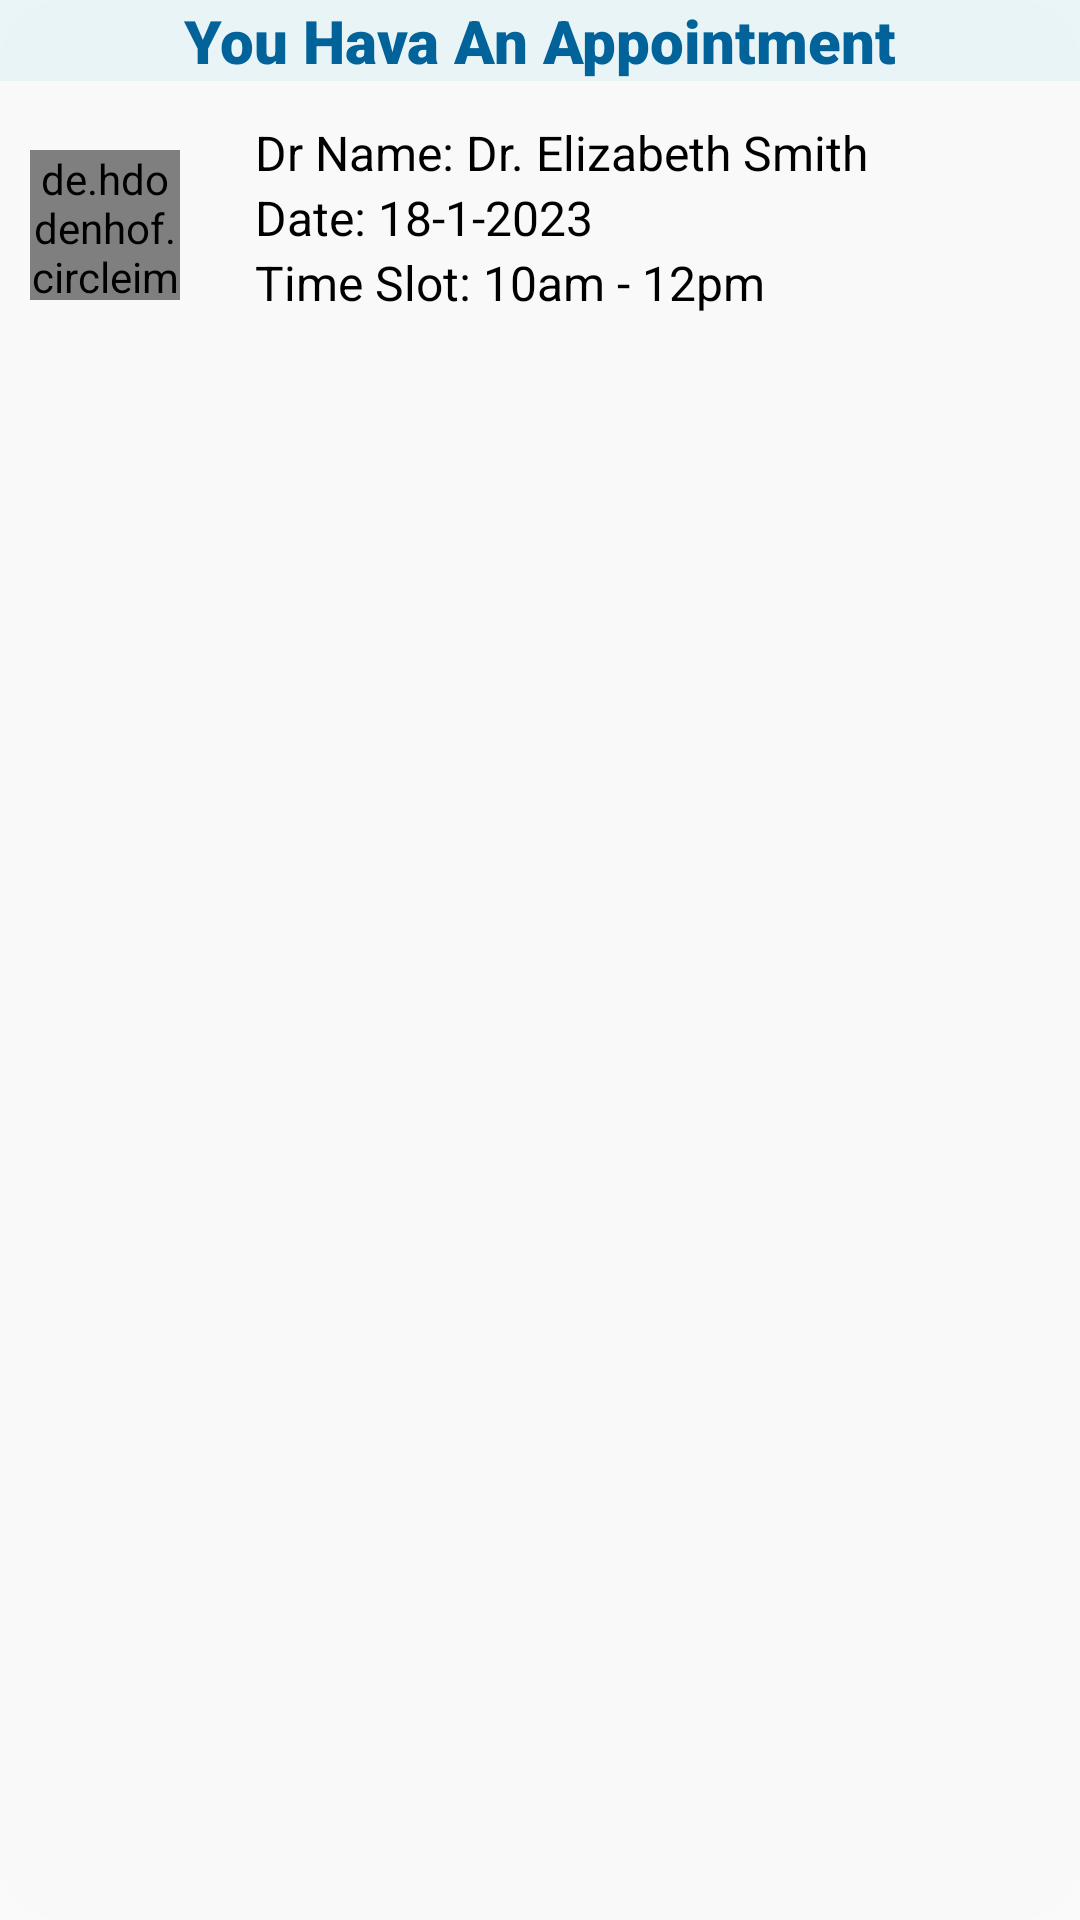

Reconstruct the res/layout file that produces this screen, plus the resources it refers to.
<!-- AndroidManifest.xml: application theme Theme.Care2U -->
<!-- res/layout/appointment_row.xml -->
<?xml version="1.0" encoding="utf-8"?>
<LinearLayout xmlns:android="http://schemas.android.com/apk/res/android"
    android:id="@+id/appointment_event_ly"
    android:layout_width="match_parent"
    android:layout_height="wrap_content"
    android:layout_margin="5dp"
    style="@style/SCREEN_Image"
    android:background="@drawable/bmi_background_et"
    android:orientation="vertical">

    <TextView
        android:layout_width="match_parent"
        android:layout_height="wrap_content"
        android:background="@color/test"
        android:fontFamily="sans-serif-black"
        android:text="You Hava An Appointment"
        android:textAlignment="center"
        android:textColor="@color/blue"
        android:textSize="20sp" />

    <LinearLayout
        android:layout_width="match_parent"
        android:layout_height="wrap_content"
        android:layout_gravity="center"
        android:layout_marginTop="8dp"
        android:gravity="center"
        android:orientation="horizontal">

        <de.hdodenhof.circleimageview.CircleImageView
            android:id="@+id/imageProfile"
            android:layout_width="50dp"
            android:layout_height="50dp"
            android:layout_gravity="center"
            android:layout_marginLeft="10dp"
            android:src="@drawable/doctor1" />

        <LinearLayout
            android:layout_width="match_parent"
            android:layout_height="wrap_content"
            android:layout_marginLeft="25dp"
            android:orientation="vertical">


            <TextView
                android:id="@+id/doctor_name_tv"
                android:layout_width="match_parent"
                android:layout_height="wrap_content"
                android:layout_marginTop="5dp"
                android:text="Dr Name: Dr. Elizabeth Smith"
                style="@style/TEXT"
                android:textSize="16sp" />

            <TextView
                android:id="@+id/appointment_date_tv"
                android:layout_width="match_parent"
                android:layout_height="wrap_content"
                android:text="Date: 18-1-2023"
                style="@style/TEXT"
                android:textSize="16sp" />

            <TextView
                android:id="@+id/time_slot_tv"
                android:layout_width="match_parent"
                android:layout_height="wrap_content"
                android:layout_marginBottom="10dp"
                android:text="Time Slot: 10am - 12pm"
                style="@style/TEXT"
                android:textSize="16sp" />

        </LinearLayout>

    </LinearLayout>

</LinearLayout>
<!-- resources referenced by this layout -->
<resources>
  <color name="blue">#01639A</color>
  <color name="test">#1000B0CB</color>
  <!-- drawable bmi_background_et (drawable) -->
  <?xml version="1.0" encoding="utf-8"?>
  <shape xmlns:android="http://schemas.android.com/apk/res/android">
  
      <solid android:color="@color/white"/>
      <corners android:radius="20dp"/>
      <stroke android:color="#026B9F" android:width="2dp"/>
  </shape>
  <!-- drawable doctor1: png bitmap (drawable, 114020 bytes) -->
  <style name="SCREEN_Image">
          <item name="android:backgroundTint">#F9F9F9</item>
      </style>
  <style name="TEXT">
          <item name="android:textColor">#000000</item>
      </style>
  <style name="Theme.Care2U" parent="Theme.MaterialComponents.DayNight.NoActionBar.Bridge">
          
          <item name="colorPrimary">@color/purple_500</item>
          <item name="colorPrimaryVariant">@color/purple_700</item>
          <item name="colorOnPrimary">@color/white</item>
          
          <item name="colorSecondary">@color/teal_200</item>
          <item name="colorSecondaryVariant">@color/teal_700</item>
          <item name="colorOnSecondary">@color/black</item>
          
          <item name="android:statusBarColor">?attr/colorPrimaryVariant</item>
          
      </style>
  <color name="white">#FFFFFFFF</color>
  <color name="purple_500">#FF6200EE</color>
  <color name="purple_700">#FF3700B3</color>
  <color name="teal_200">#FF03DAC5</color>
  <color name="teal_700">#FF018786</color>
  <color name="black">#FF000000</color>
</resources>
